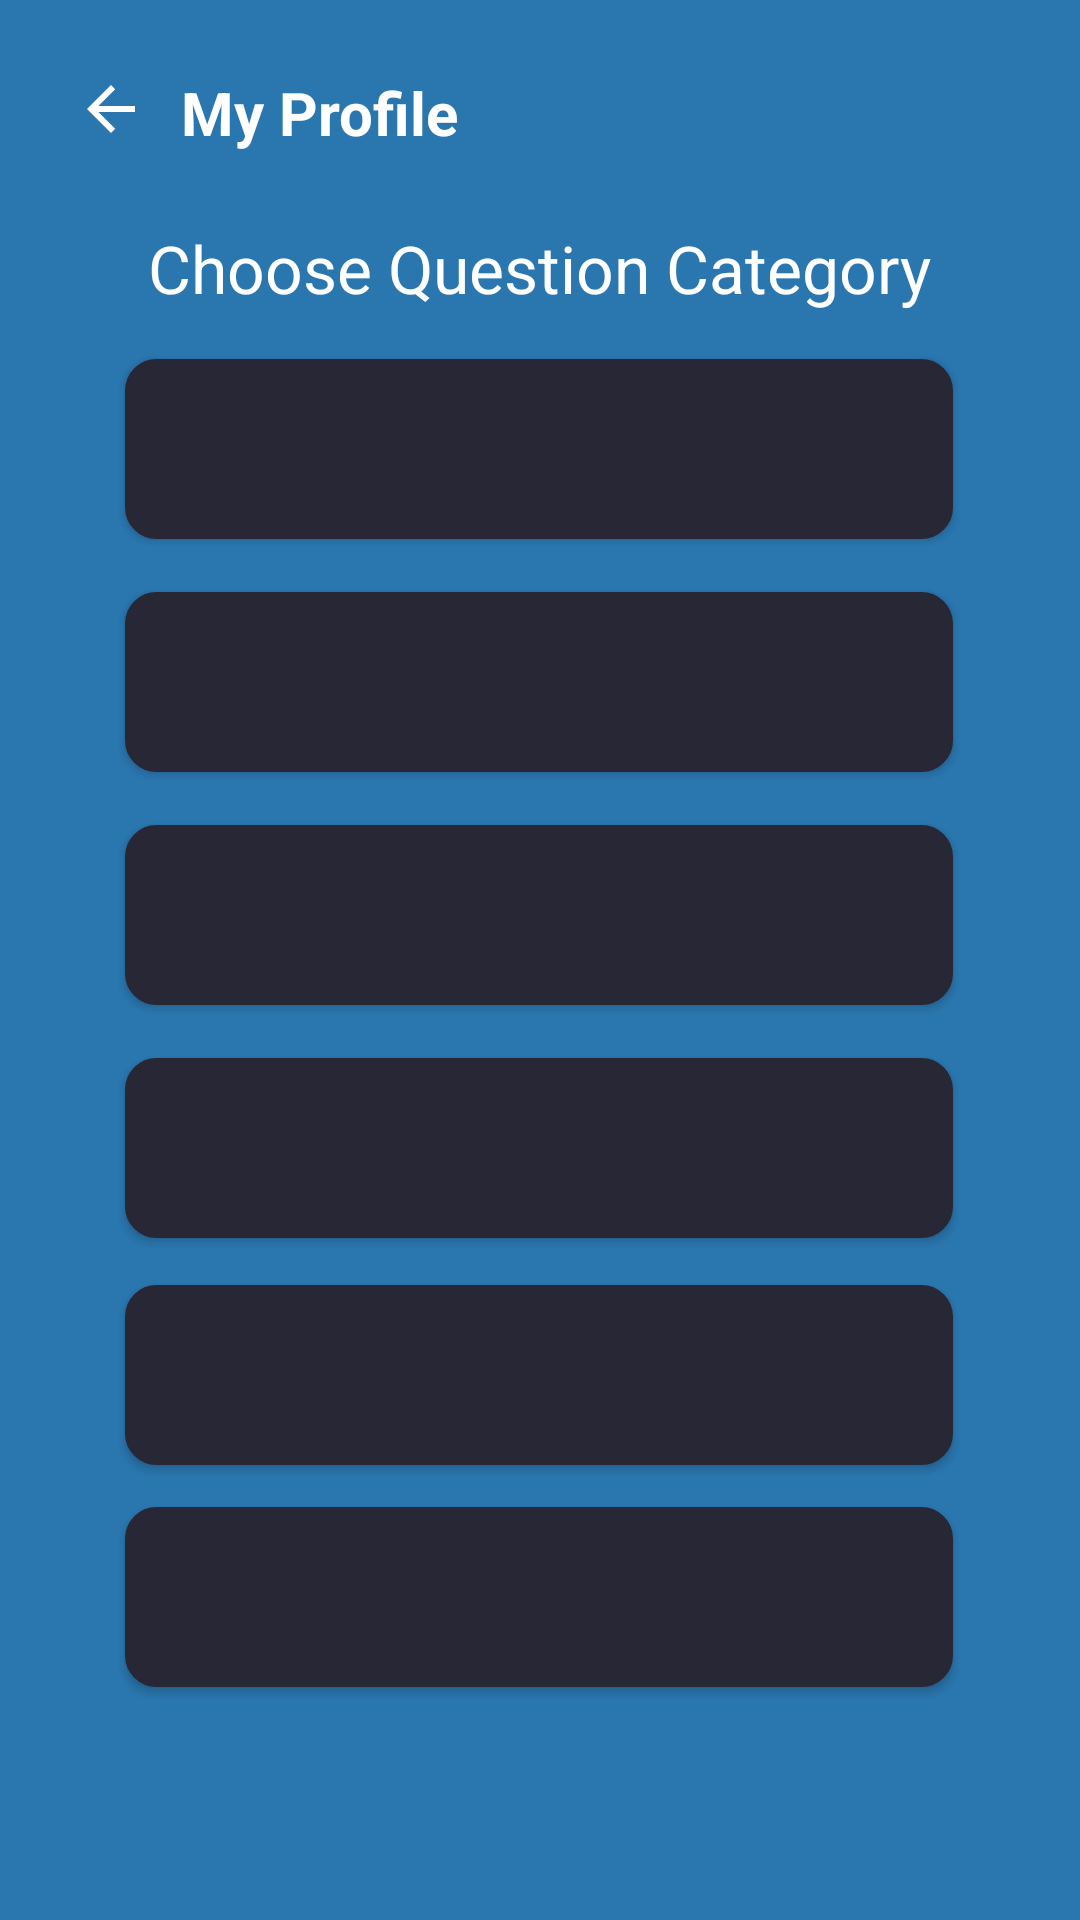

Reconstruct the res/layout file that produces this screen, plus the resources it refers to.
<!-- AndroidManifest.xml: application theme Theme.AppCompat.NoActionBar -->
<!-- res/layout/activity_category.xml -->
<?xml version="1.0" encoding="utf-8"?>
<androidx.constraintlayout.widget.ConstraintLayout xmlns:android="http://schemas.android.com/apk/res/android"
    xmlns:app="http://schemas.android.com/apk/res-auto"
    xmlns:tools="http://schemas.android.com/tools"
    android:layout_width="match_parent"
    android:layout_height="match_parent"
    android:background="@color/colorLightBlue"
    tools:context=".CategoryActivity">

    <ImageButton
        android:id="@+id/imageButton"
        android:layout_width="47dp"
        android:layout_height="45dp"
        android:backgroundTint="@color/colorLightBlue"
        app:layout_constraintBottom_toBottomOf="parent"
        app:layout_constraintEnd_toEndOf="parent"
        app:layout_constraintHorizontal_bias="0.043"
        app:layout_constraintStart_toStartOf="parent"
        app:layout_constraintTop_toTopOf="parent"
        app:layout_constraintVertical_bias="0.023"
        app:srcCompat="@drawable/abc_vector_test" />

    <TextView
        android:id="@+id/goBack"
        android:layout_width="267dp"
        android:layout_height="30dp"
        android:layout_marginTop="24dp"
        android:text="My Profile"
        android:textColor="@color/colorWhite"
        android:textSize="20sp"
        android:textStyle="bold"
        app:layout_constraintEnd_toEndOf="parent"
        app:layout_constraintHorizontal_bias="0.0"
        app:layout_constraintStart_toEndOf="@+id/imageButton"
        app:layout_constraintTop_toTopOf="parent" />

    <TextView
        android:id="@+id/textChoose"
        android:layout_width="316dp"
        android:layout_height="45dp"
        android:text="Choose Question Category"
        android:textAlignment="center"
        android:textColor="@color/colorWhite"
        android:textSize="22sp"
        app:layout_constraintBottom_toBottomOf="parent"
        app:layout_constraintEnd_toEndOf="parent"
        app:layout_constraintHorizontal_bias="0.495"
        app:layout_constraintStart_toStartOf="parent"
        app:layout_constraintTop_toBottomOf="@+id/goBack"
        app:layout_constraintVertical_bias="0.038" />

    <Button
        android:id="@+id/btnCategory1"
        android:layout_width="276dp"
        android:layout_height="60dp"
        android:background="@drawable/round_edge_button"
        android:backgroundTint="@color/colorDarkBlue"
        android:textColor="@color/colorYellow"
        android:textSize="18sp"
        android:textStyle="bold"
        app:layout_constraintBottom_toBottomOf="parent"
        app:layout_constraintEnd_toEndOf="parent"
        app:layout_constraintHorizontal_bias="0.496"
        app:layout_constraintStart_toStartOf="parent"
        app:layout_constraintTop_toBottomOf="@+id/textChoose"
        app:layout_constraintVertical_bias="0.0" />

    <Button
        android:id="@+id/btnCategory2"
        android:layout_width="276dp"
        android:layout_height="60dp"
        android:layout_marginTop="5dp"
        android:layout_marginBottom="72dp"
        android:background="@drawable/round_edge_button"
        android:backgroundTint="@color/colorDarkBlue"
        android:textColor="@color/colorYellow"
        android:textSize="18sp"
        android:textStyle="bold"
        app:layout_constraintBottom_toBottomOf="parent"
        app:layout_constraintEnd_toEndOf="parent"
        app:layout_constraintHorizontal_bias="0.496"
        app:layout_constraintStart_toStartOf="parent"
        app:layout_constraintTop_toBottomOf="@+id/btnCategory1"
        app:layout_constraintVertical_bias="0.039" />

    <Button
        android:id="@+id/btnCategory3"
        android:layout_width="276dp"
        android:layout_height="60dp"
        android:layout_marginTop="5dp"
        android:background="@drawable/round_edge_button"
        android:backgroundTint="@color/colorDarkBlue"
        android:textColor="@color/colorYellow"
        android:textSize="18sp"
        android:textStyle="bold"
        app:layout_constraintBottom_toBottomOf="parent"
        app:layout_constraintEnd_toEndOf="parent"
        app:layout_constraintHorizontal_bias="0.496"
        app:layout_constraintStart_toStartOf="parent"
        app:layout_constraintTop_toBottomOf="@+id/btnCategory2"
        app:layout_constraintVertical_bias="0.04" />

    <Button
        android:id="@+id/btnCategory4"
        android:layout_width="276dp"
        android:layout_height="60dp"
        android:layout_marginTop="5dp"
        android:background="@drawable/round_edge_button"
        android:backgroundTint="@color/colorDarkBlue"
        android:textColor="@color/colorYellow"
        android:textSize="18sp"
        android:textStyle="bold"
        app:layout_constraintBottom_toBottomOf="parent"
        app:layout_constraintEnd_toEndOf="parent"
        app:layout_constraintHorizontal_bias="0.496"
        app:layout_constraintStart_toStartOf="parent"
        app:layout_constraintTop_toBottomOf="@+id/btnCategory3"
        app:layout_constraintVertical_bias="0.053" />

    <Button
        android:id="@+id/btnCategory5"
        android:layout_width="276dp"
        android:layout_height="60dp"
        android:layout_marginTop="5dp"
        android:background="@drawable/round_edge_button"
        android:backgroundTint="@color/colorDarkBlue"
        android:textColor="@color/colorYellow"
        android:textSize="18sp"
        android:textStyle="bold"
        app:layout_constraintBottom_toBottomOf="parent"
        app:layout_constraintEnd_toEndOf="parent"
        app:layout_constraintHorizontal_bias="0.496"
        app:layout_constraintStart_toStartOf="parent"
        app:layout_constraintTop_toBottomOf="@+id/btnCategory4"
        app:layout_constraintVertical_bias="0.066" />

    <Button
        android:id="@+id/btnCategory6"
        android:layout_width="276dp"
        android:layout_height="60dp"
        android:layout_marginTop="5dp"
        android:background="@drawable/round_edge_button"
        android:backgroundTint="@color/colorDarkBlue"
        android:textColor="@color/colorYellow"
        android:textSize="18sp"
        android:textStyle="bold"
        app:layout_constraintBottom_toBottomOf="parent"
        app:layout_constraintEnd_toEndOf="parent"
        app:layout_constraintHorizontal_bias="0.496"
        app:layout_constraintStart_toStartOf="parent"
        app:layout_constraintTop_toBottomOf="@+id/btnCategory5"
        app:layout_constraintVertical_bias="0.103" />
</androidx.constraintlayout.widget.ConstraintLayout>
<!-- resources referenced by this layout -->
<resources>
  <color name="colorDarkBlue">#272736</color>
  <color name="colorLightBlue">#2A77B0</color>
  <color name="colorWhite">#FFFFFF</color>
  <color name="colorYellow">#FDD123</color>
  <!-- drawable round_edge_button (drawable) -->
  <?xml version="1.0" encoding="utf-8"?>
  <selector xmlns:android="http://schemas.android.com/apk/res/android" >
      <item android:state_pressed="true" >
          <shape android:shape="rectangle"  >
              <corners android:radius="10dip" />
              <stroke android:width="1dip" android:color="@color/colorYellow" />
              <gradient android:angle="-90" android:startColor="@color/colorYellow" android:endColor="@color/colorYellow"  />
          </shape>
      </item>
      <item android:state_focused="true">
          <shape android:shape="rectangle"  >
              <corners android:radius="10dip" />
              <stroke android:width="1dip" android:color="@color/colorYellow" />
              <solid android:color="@color/colorYellow"/>
          </shape>
      </item>
      <item >
          <shape android:shape="rectangle"  >
              <corners android:radius="10dip" />
              <stroke android:width="1dip" android:color="@color/colorYellow" />
              <gradient android:angle="-90" android:startColor="@color/colorYellow" android:endColor="@color/colorYellow" />
          </shape>
      </item>
  </selector>
</resources>
